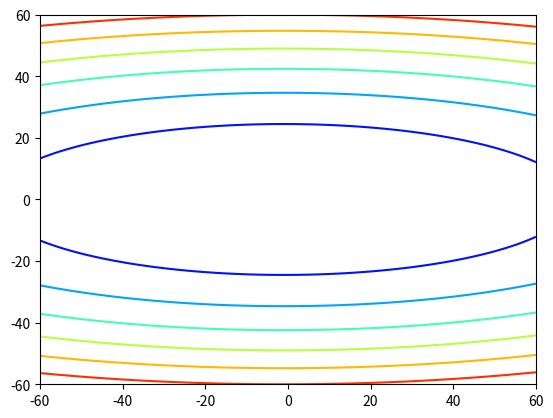

Write Python code to recreate this figure.
import numpy as np
x = np.array([[68],
       [60],
       [51],
       [43],
       [31]])

y = np.array([[ 37.49],
       [ 36.46],
       [ 67.28],
       [ 93.75],
       [140.22]])

#m,b = np.polyfit(x[:, 0], y[:, 0], 1)
#print(m,b)

x = ((x - np.mean(x)) / (max(x) - min(x)))
y = ((y - np.mean(y)) / (max(y) - min(y)))

#X = np.concatenate((x, np.ones((x.shape[0], 1))), 1)
#print(X)
#
#theta = np.ones((2, 1))
#for i in range(500):
#    dif = (np.matmul(X, theta) - y)
#    temp = (theta - 0.01 * np.matmul(np.transpose(X), dif))
#    theta[0][0], theta[1][0] = temp[0][0], temp[1][0]
#
#import matplotlib.pyplot as plt
#
#plt.scatter(x, y)
#plt.scatter(x, np.matmul(X, theta))
#plt.show()
#

#theta = np.matmul(np.matmul(np.linalg.inv(np.matmul(np.transpose(xx), xx)), np.transpose(xx)), y)

def costfunc(theta1, theta0):
    Z = (x[0][0] * theta1 + theta0 - y[0][0])**2.0 + (x[1][0] * theta1 + theta0 - y[1][0])**2.0 + (x[2][0] * theta1 + theta0 - y[2][0])**2.0 + (x[3][0] * theta1 + theta0 - y[3][0])**2.0 + (x[4][0] * theta1 + theta0 - y[4][0])**2.0
    return Z / 10
#    return Z / 10 + 2 * theta1**2
import numpy as np
import matplotlib.pyplot as plt
fig = plt.figure()
#ax = plt.axes(projection='3d')
plotx = np.linspace(-60, 60, 2000)
ploty = np.linspace(-60, 60, 2000)
theta1, theta0 = np.meshgrid(plotx, ploty)

Z = costfunc(theta1, theta0)
print(Z.shape)
plt.contour(theta1, theta0, Z, cmap='jet')
#ax.contour3D(theta1, theta0, Z, 100, cmap='jet')
#ax.set_xlabel('theta1')
#ax.set_ylabel('theta0')
#ax.set_zlabel('cost');
plt.show()


